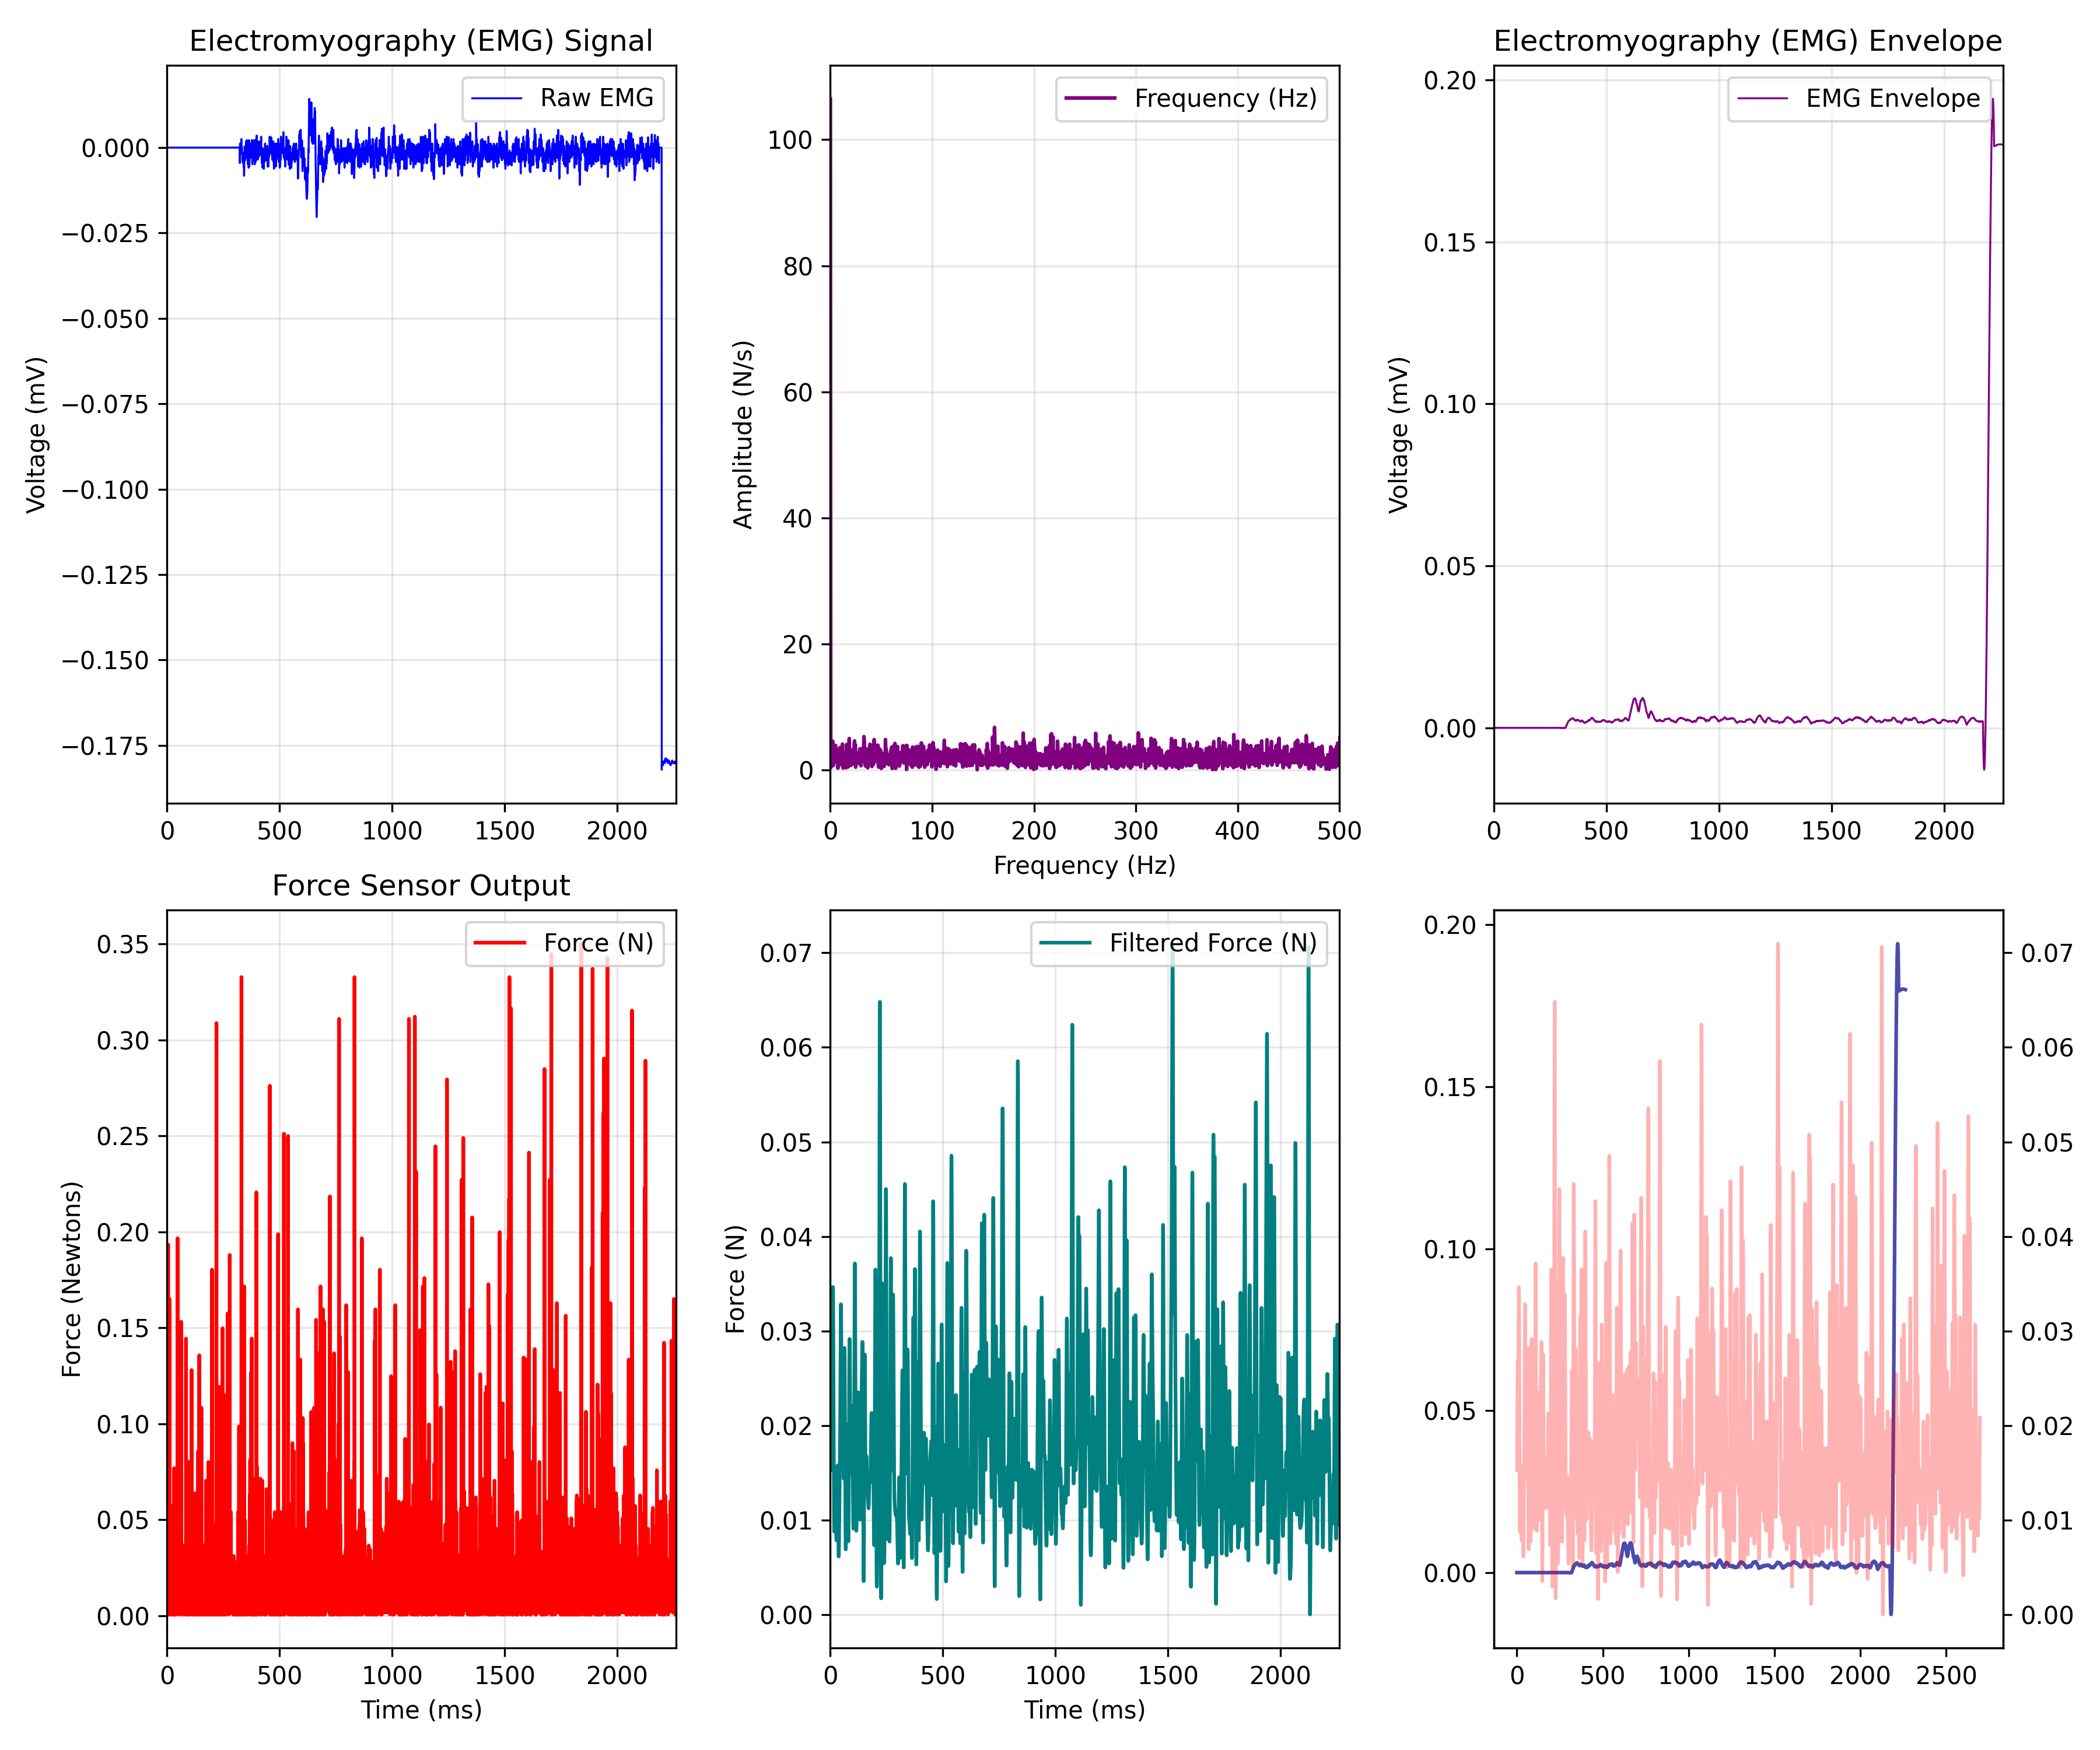

The file beside this chart, header and first rows:
EMG_time_ms, EMG_value, FORCE_time_ms, FORCE_newtons, Force_LPF, ENVELOPE_time_ms, EMG_Envelope
0.0, 0.0, 0.467, 0.01469, 0.01525, 0.0, 0.0
0.4655, 0.0, 0.932, 0.002744, 0.01672, 0.4655, 0.0
0.931, 0.0, 1.398, 0.03542, 0.01819, 0.931, 0.0
1.397, 0.0, 1.866, 0.02776, 0.01967, 1.397, 0.0
1.862, 0.0, 2.332, 0.002744, 0.02118, 1.862, 0.0
2.328, 0.0, 2.792, 0.01904, 0.02266, 2.328, 0.0
2.793, 0.0, 3.258, 0.005971, 0.02405, 2.793, 0.0
3.259, 0.0, 3.721, 0.007101, 0.02525, 3.259, 0.0
3.724, 0.0, 4.191, 0.0005653, 0.02617, 3.724, 0.0
4.19, 0.0, 4.651, 0.002744, 0.02673, 4.19, 0.0
4.655, 0.0, 5.121, 0.1933, 0.02688, 4.655, 0.0
5.121, 0.0, 5.584, 0.002744, 0.02668, 5.121, 0.0
5.586, 0.0, 6.046, 0.01686, 0.02623, 5.586, 0.0
6.052, 0.0, 6.512, 0.008149, 0.02569, 6.052, 0.0
6.517, 0.0, 6.975, 0.007101, 0.02527, 6.517, 0.0
6.983, 0.0, 7.44, 0.02235, 0.02516, 6.983, 0.0
7.448, 0.0, 7.906, 0.01799, 0.02548, 7.448, 0.0
7.914, 0.0, 8.372, 0.02671, 0.02631, 7.914, 0.0
8.379, 0.0, 8.837, 0.0005653, 0.0276, 8.379, 0.0
8.845, 0.0, 9.302, 0.02994, 0.02923, 8.845, 0.0
9.31, 0.0, 9.77, 0.0234, 0.031, 9.31, 0.0
9.776, 0.0, 10.23, 0.01799, 0.03267, 9.776, 0.0
10.24, 0.0, 10.7, 0.00928, 0.03396, 10.24, 0.0
10.71, 0.0, 11.16, 0.165, 0.03466, 10.71, 0.0
11.17, 0.0, 11.63, 0.02122, 0.03462, 11.17, 0.0
11.64, 0.0, 12.09, 0.01799, 0.03377, 11.64, 0.0
12.1, 0.0, 12.55, 0.03107, 0.03213, 12.1, 0.0
12.57, 0.0, 13.02, 0.01799, 0.02983, 12.57, 0.0
13.03, 0.0, 13.49, 0.005971, 0.02703, 13.03, 0.0
13.5, 0.0, 13.95, 0.002744, 0.02393, 13.5, 0.0
13.97, 0.0, 14.42, 0.03978, 0.02073, 13.97, 0.0
14.43, 0.0, 14.88, 0.02558, 0.01764, 14.43, 0.0
14.9, 0.0, 15.35, 0.01686, 0.01484, 14.9, 0.0
15.36, 0.0, 15.81, 0.01469, 0.01246, 15.36, 0.0
15.83, 0.0, 16.28, 0.01799, 0.01063, 15.83, 0.0
16.29, 0.0, 16.74, 0.005971, 0.009401, 16.29, 0.0
16.76, 0.0, 17.21, 0.0005653, 0.008796, 16.76, 0.0
17.22, 0.0, 17.67, 0.001613, 0.008781, 17.22, 0.0
17.69, 0.0, 18.14, 0.0005653, 0.009276, 17.69, 0.0
18.16, 0.0, 18.6, 0.01799, 0.01016, 18.16, 0.0
18.62, 0.0, 19.07, 0.002744, 0.01128, 18.62, 0.0
19.09, 0.0, 19.54, 0.002744, 0.01248, 19.09, 0.0
19.55, 0.0, 20, 0.02776, 0.0136, 19.55, 0.0
20.02, 0.0, 20.46, 0.05721, 0.01453, 20.02, 0.0
20.48, 0.0, 20.93, 0.00928, 0.01517, 20.48, 0.0
20.95, 0.0, 21.39, 0.001613, 0.01548, 20.95, 0.0
21.41, 0.0, 21.86, 0.01146, 0.01546, 21.41, 0.0
21.88, 0.0, 22.32, 0.002744, 0.01513, 21.88, 0.0
22.34, 0.0, 22.79, 0.002744, 0.01454, 22.34, 0.0
22.81, 0.0, 23.25, 0.03542, 0.01376, 22.81, 0.0
23.28, 0.0, 23.72, 0.002744, 0.01284, 23.28, 0.0
23.74, 0.0, 24.18, 0.02671, 0.01185, 23.74, 0.0
24.21, 0.0, 24.65, 0.0005653, 0.01087, 24.21, 0.0
24.67, 0.0, 25.12, 0.00928, 0.009947, 24.67, 0.0
25.14, 0.0, 25.58, 0.003792, 0.009144, 25.14, 0.0
25.6, 0.0, 26.04, 0.01686, 0.008507, 25.6, 0.0
26.07, 0.0, 26.51, 0.002744, 0.008075, 26.07, 0.0
26.53, 0.0, 26.98, 0.004923, 0.007878, 26.53, 0.0
27, 0.0, 27.44, 0.02558, 0.007938, 27, 0.0
27.47, 0.0, 27.91, 0.001613, 0.008263, 27.47, 0.0
... 5,736 more rows
